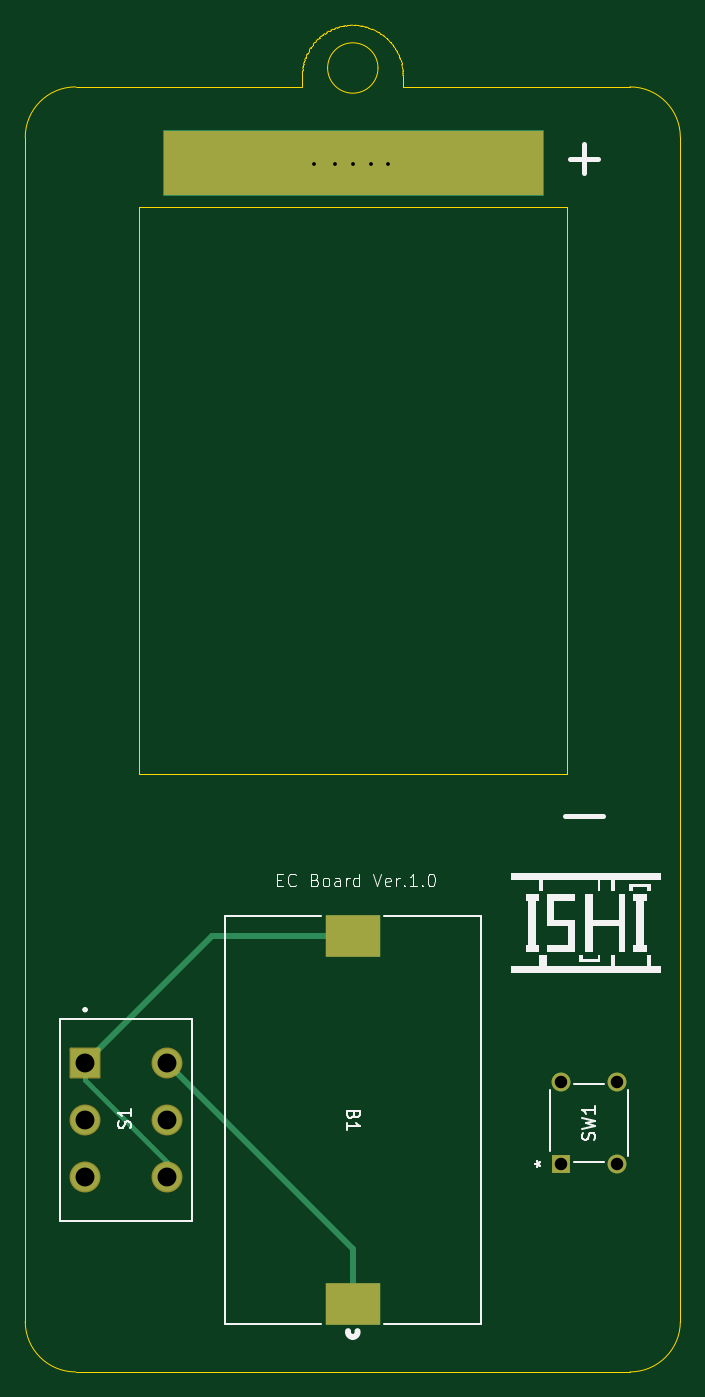
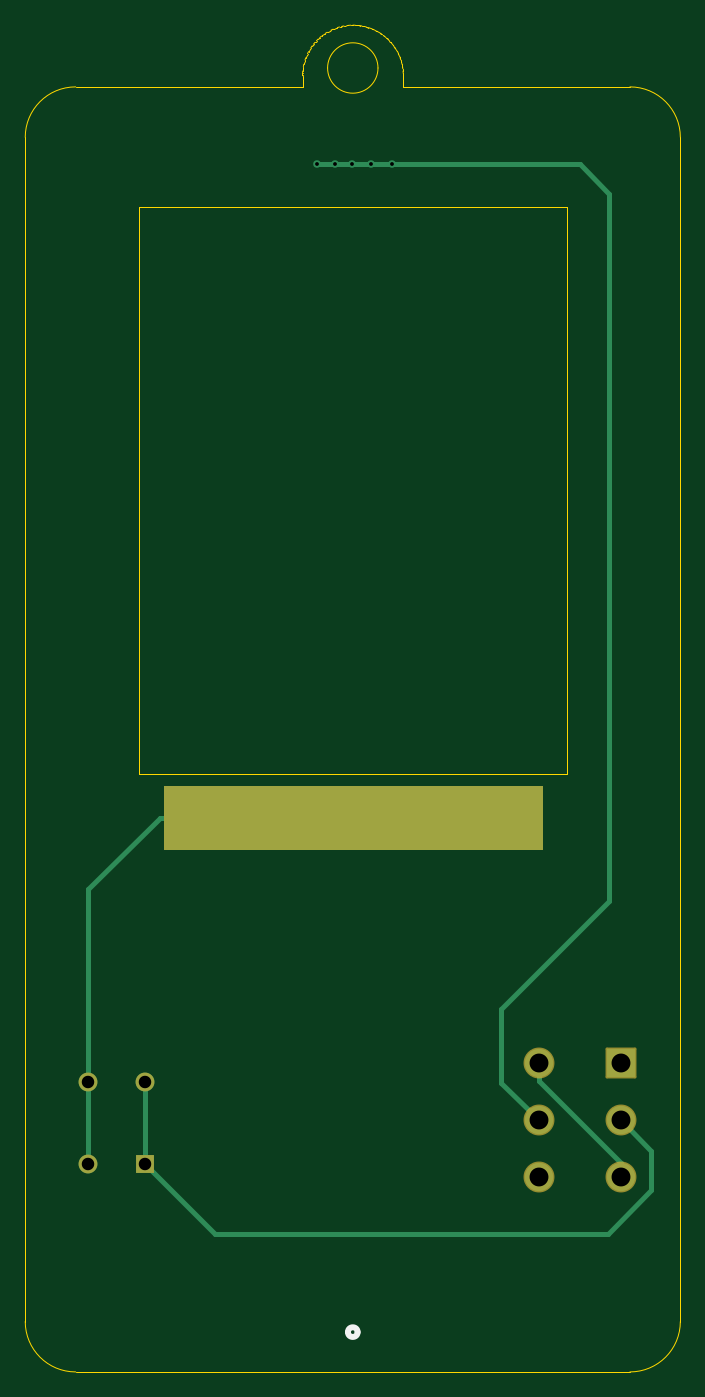
Circuit board: 11 layer files. Board 52.0 x 106.9 mm.
- bottom_copper: ECBoard-B_Cu.gbl (2866 bytes)
- bottom_mask: ECBoard-B_Mask.gbs (1785 bytes)
- paste: ECBoard-B_Paste.gbp (491 bytes)
- bottom_silk: ECBoard-B_Silkscreen.gbo (669 bytes)
- outline: ECBoard-Edge_Cuts.gm1 (7708 bytes)
- top_copper: ECBoard-F_Cu.gtl (2309 bytes)
- top_mask: ECBoard-F_Mask.gts (1866 bytes)
- paste: ECBoard-F_Paste.gtp (576 bytes)
- top_silk: ECBoard-F_Silkscreen.gto (18796 bytes)
- drill: ECBoard-NPTH.drl (264 bytes)
- drill: ECBoard-PTH.drl (661 bytes)

=== bottom_copper: ECBoard-B_Cu.gbl ===
G04 #@! TF.GenerationSoftware,KiCad,Pcbnew,10.0.6*
G04 #@! TF.CreationDate,2026-09-20T14:24:30+09:00*
G04 #@! TF.ProjectId,ECBoard,4543426f-6172-4642-9e6b-696361645f70,Ver.1.0*
G04 #@! TF.SameCoordinates,Original*
G04 #@! TF.FileFunction,Copper,L2,Bot*
G04 #@! TF.FilePolarity,Positive*
%FSLAX46Y46*%
G04 Gerber Fmt 4.6, Leading zero omitted, Abs format (unit mm)*
G04 Created by KiCad (PCBNEW 10.0.6) date 2026-09-20 14:24:30*
%MOMM*%
%LPD*%
G01*
G04 APERTURE LIST*
G04 #@! TA.AperFunction,Conductor*
%ADD10C,0.050000*%
G04 #@! TD*
G04 #@! TA.AperFunction,ComponentPad*
%ADD11R,1.498600X1.498600*%
G04 #@! TD*
G04 #@! TA.AperFunction,ComponentPad*
%ADD12C,1.498600*%
G04 #@! TD*
G04 #@! TA.AperFunction,ComponentPad*
%ADD13R,2.250000X2.250000*%
G04 #@! TD*
G04 #@! TA.AperFunction,ComponentPad*
%ADD14C,2.250000*%
G04 #@! TD*
G04 #@! TA.AperFunction,ViaPad*
%ADD15C,0.600000*%
G04 #@! TD*
G04 #@! TA.AperFunction,Conductor*
%ADD16C,0.400000*%
G04 #@! TD*
G04 APERTURE END LIST*
D10*
X135000000Y-98500000D02*
X165000000Y-98500000D01*
X165000000Y-103500000D01*
X135000000Y-103500000D01*
X135000000Y-98500000D01*
G04 #@! TA.AperFunction,Conductor*
G36*
X135000000Y-98500000D02*
G01*
X165000000Y-98500000D01*
X165000000Y-103500000D01*
X135000000Y-103500000D01*
X135000000Y-98500000D01*
G37*
G04 #@! TD.AperFunction*
D11*
X166499999Y-128500001D03*
D12*
X166499999Y-122000000D03*
X171000000Y-128500001D03*
X171000000Y-122000000D03*
D13*
X128750000Y-120500000D03*
D14*
X128750000Y-125000000D03*
X128750000Y-129500000D03*
X135250000Y-120500000D03*
X135250000Y-125000000D03*
X135250000Y-129500000D03*
D15*
X152825000Y-49125000D03*
X148550000Y-49125000D03*
X146900000Y-49125000D03*
X151450000Y-49125000D03*
X150025000Y-49125000D03*
D16*
X135250000Y-121925000D02*
X128750000Y-128425000D01*
X135250000Y-120500000D02*
X135250000Y-121925000D01*
X128750000Y-128425000D02*
X128750000Y-129500000D01*
X131975000Y-49125000D02*
X129625000Y-51475000D01*
X165325000Y-101000000D02*
X171000000Y-106675000D01*
X150000000Y-101000000D02*
X165325000Y-101000000D01*
X129625000Y-51475000D02*
X129625000Y-107650000D01*
X129625000Y-107650000D02*
X138200000Y-116225000D01*
X171000000Y-122000000D02*
X171000000Y-106675000D01*
X171000000Y-128500001D02*
X171000000Y-122000000D01*
X138200000Y-116225000D02*
X138200000Y-122050000D01*
X138200000Y-122050000D02*
X135250000Y-125000000D01*
X150025000Y-49125000D02*
X152825000Y-49125000D01*
X146900000Y-49125000D02*
X131975000Y-49125000D01*
X148550000Y-49125000D02*
X150025000Y-49125000D01*
X146900000Y-49125000D02*
X148550000Y-49125000D01*
X126300000Y-130550000D02*
X129775000Y-134025000D01*
X129775000Y-134025000D02*
X160975000Y-134025000D01*
X160975000Y-134025000D02*
X166499999Y-128500001D01*
X128750000Y-125000000D02*
X126300000Y-127450000D01*
X166499999Y-128500001D02*
X166499999Y-122000000D01*
X126300000Y-127450000D02*
X126300000Y-130550000D01*
M02*

=== bottom_mask: ECBoard-B_Mask.gbs (1785 bytes, source withheld) ===
=== paste: ECBoard-B_Paste.gbp ===
G04 #@! TF.GenerationSoftware,KiCad,Pcbnew,10.0.6*
G04 #@! TF.CreationDate,2026-09-20T14:24:30+09:00*
G04 #@! TF.ProjectId,ECBoard,4543426f-6172-4642-9e6b-696361645f70,Ver.1.0*
G04 #@! TF.SameCoordinates,Original*
G04 #@! TF.FileFunction,Paste,Bot*
G04 #@! TF.FilePolarity,Positive*
%FSLAX46Y46*%
G04 Gerber Fmt 4.6, Leading zero omitted, Abs format (unit mm)*
G04 Created by KiCad (PCBNEW 10.0.6) date 2026-09-20 14:24:30*
%MOMM*%
%LPD*%
G01*
G04 APERTURE LIST*
G04 APERTURE END LIST*
M02*

=== bottom_silk: ECBoard-B_Silkscreen.gbo ===
G04 #@! TF.GenerationSoftware,KiCad,Pcbnew,10.0.6*
G04 #@! TF.CreationDate,2026-09-20T14:24:30+09:00*
G04 #@! TF.ProjectId,ECBoard,4543426f-6172-4642-9e6b-696361645f70,Ver.1.0*
G04 #@! TF.SameCoordinates,Original*
G04 #@! TF.FileFunction,Legend,Bot*
G04 #@! TF.FilePolarity,Positive*
%FSLAX46Y46*%
G04 Gerber Fmt 4.6, Leading zero omitted, Abs format (unit mm)*
G04 Created by KiCad (PCBNEW 10.0.6) date 2026-09-20 14:24:30*
%MOMM*%
%LPD*%
G01*
G04 APERTURE LIST*
%ADD10C,0.508000*%
G04 APERTURE END LIST*
D10*
X150381000Y-141840200D02*
G75*
G02*
X149619000Y-141840200I-381000J0D01*
G01*
X149619000Y-141840200D02*
G75*
G02*
X150381000Y-141840200I381000J0D01*
G01*
M02*

=== outline: ECBoard-Edge_Cuts.gm1 (7708 bytes, source omitted) ===
=== top_copper: ECBoard-F_Cu.gtl ===
G04 #@! TF.GenerationSoftware,KiCad,Pcbnew,10.0.6*
G04 #@! TF.CreationDate,2026-09-20T14:24:29+09:00*
G04 #@! TF.ProjectId,ECBoard,4543426f-6172-4642-9e6b-696361645f70,Ver.1.0*
G04 #@! TF.SameCoordinates,Original*
G04 #@! TF.FileFunction,Copper,L1,Top*
G04 #@! TF.FilePolarity,Positive*
%FSLAX46Y46*%
G04 Gerber Fmt 4.6, Leading zero omitted, Abs format (unit mm)*
G04 Created by KiCad (PCBNEW 10.0.6) date 2026-09-20 14:24:29*
%MOMM*%
%LPD*%
G01*
G04 APERTURE LIST*
G04 #@! TA.AperFunction,Conductor*
%ADD10C,0.200000*%
G04 #@! TD*
G04 #@! TA.AperFunction,SMDPad,CuDef*
%ADD11R,4.318000X3.302000*%
G04 #@! TD*
G04 #@! TA.AperFunction,ComponentPad*
%ADD12R,1.498600X1.498600*%
G04 #@! TD*
G04 #@! TA.AperFunction,ComponentPad*
%ADD13C,1.498600*%
G04 #@! TD*
G04 #@! TA.AperFunction,ComponentPad*
%ADD14R,2.250000X2.250000*%
G04 #@! TD*
G04 #@! TA.AperFunction,ComponentPad*
%ADD15C,2.250000*%
G04 #@! TD*
G04 #@! TA.AperFunction,ViaPad*
%ADD16C,0.600000*%
G04 #@! TD*
G04 #@! TA.AperFunction,Conductor*
%ADD17C,0.500000*%
G04 #@! TD*
G04 #@! TA.AperFunction,Conductor*
%ADD18C,0.400000*%
G04 #@! TD*
G04 APERTURE END LIST*
D10*
X135000000Y-46500000D02*
X165000000Y-46500000D01*
X165000000Y-51500000D01*
X135000000Y-51500000D01*
X135000000Y-46500000D01*
G04 #@! TA.AperFunction,Conductor*
G36*
X135000000Y-46500000D02*
G01*
X165000000Y-46500000D01*
X165000000Y-51500000D01*
X135000000Y-51500000D01*
X135000000Y-46500000D01*
G37*
G04 #@! TD.AperFunction*
D11*
X150000000Y-139605000D03*
X150000000Y-110395000D03*
D12*
X166499999Y-128500001D03*
D13*
X166499999Y-122000000D03*
X171000000Y-128500001D03*
X171000000Y-122000000D03*
D14*
X128750000Y-120500000D03*
D15*
X128750000Y-125000000D03*
X128750000Y-129500000D03*
X135250000Y-120500000D03*
X135250000Y-125000000D03*
X135250000Y-129500000D03*
D16*
X152825000Y-49125000D03*
X148550000Y-49125000D03*
X146900000Y-49125000D03*
X151450000Y-49125000D03*
X150025000Y-49125000D03*
D17*
X150000000Y-135250000D02*
X150000000Y-139605000D01*
X135250000Y-120500000D02*
X150000000Y-135250000D01*
X128750000Y-120500000D02*
X138855000Y-110395000D01*
D18*
X128750000Y-120500000D02*
X128750000Y-121825000D01*
X128750000Y-121825000D02*
X135250000Y-128325000D01*
D17*
X138855000Y-110395000D02*
X150000000Y-110395000D01*
D18*
X135250000Y-128325000D02*
X135250000Y-129500000D01*
M02*

=== top_mask: ECBoard-F_Mask.gts (1866 bytes, source withheld) ===
=== paste: ECBoard-F_Paste.gtp ===
G04 #@! TF.GenerationSoftware,KiCad,Pcbnew,10.0.6*
G04 #@! TF.CreationDate,2026-09-20T14:24:30+09:00*
G04 #@! TF.ProjectId,ECBoard,4543426f-6172-4642-9e6b-696361645f70,Ver.1.0*
G04 #@! TF.SameCoordinates,Original*
G04 #@! TF.FileFunction,Paste,Top*
G04 #@! TF.FilePolarity,Positive*
%FSLAX46Y46*%
G04 Gerber Fmt 4.6, Leading zero omitted, Abs format (unit mm)*
G04 Created by KiCad (PCBNEW 10.0.6) date 2026-09-20 14:24:30*
%MOMM*%
%LPD*%
G01*
G04 APERTURE LIST*
%ADD10R,4.318000X3.302000*%
G04 APERTURE END LIST*
D10*
X150000000Y-139605000D03*
X150000000Y-110395000D03*
M02*

=== top_silk: ECBoard-F_Silkscreen.gto (18796 bytes, source omitted) ===
=== drill: ECBoard-NPTH.drl ===
M48
; DRILL file KiCad 10.0.6 date 2026-09-20T14:25:28
; FORMAT={-:-/ absolute / metric / decimal}
; #@! TF.CreationDate,2026-09-20T14:25:28+09:00
; #@! TF.GenerationSoftware,Kicad,Pcbnew,10.0.6
; #@! TF.FileFunction,NonPlated,1,2,NPTH
FMAT,2
METRIC
%
G90
G05
M30

=== drill: ECBoard-PTH.drl ===
M48
; DRILL file KiCad 10.0.6 date 2026-09-20T14:25:28
; FORMAT={-:-/ absolute / metric / decimal}
; #@! TF.CreationDate,2026-09-20T14:25:28+09:00
; #@! TF.GenerationSoftware,Kicad,Pcbnew,10.0.6
; #@! TF.FileFunction,Plated,1,2,PTH
FMAT,2
METRIC
; #@! TA.AperFunction,Plated,PTH,ViaDrill
T1C0.300
; #@! TA.AperFunction,Plated,PTH,ComponentDrill
T2C0.991
; #@! TA.AperFunction,Plated,PTH,ComponentDrill
T3C1.500
%
G90
G05
T1
X146.9Y-49.125
X148.55Y-49.125
X150.025Y-49.125
X151.45Y-49.125
X152.825Y-49.125
T2
X166.5Y-122.0
X166.5Y-128.5
X171.0Y-122.0
X171.0Y-128.5
T3
X128.75Y-120.5
X128.75Y-125.0
X128.75Y-129.5
X135.25Y-120.5
X135.25Y-125.0
X135.25Y-129.5
M30
